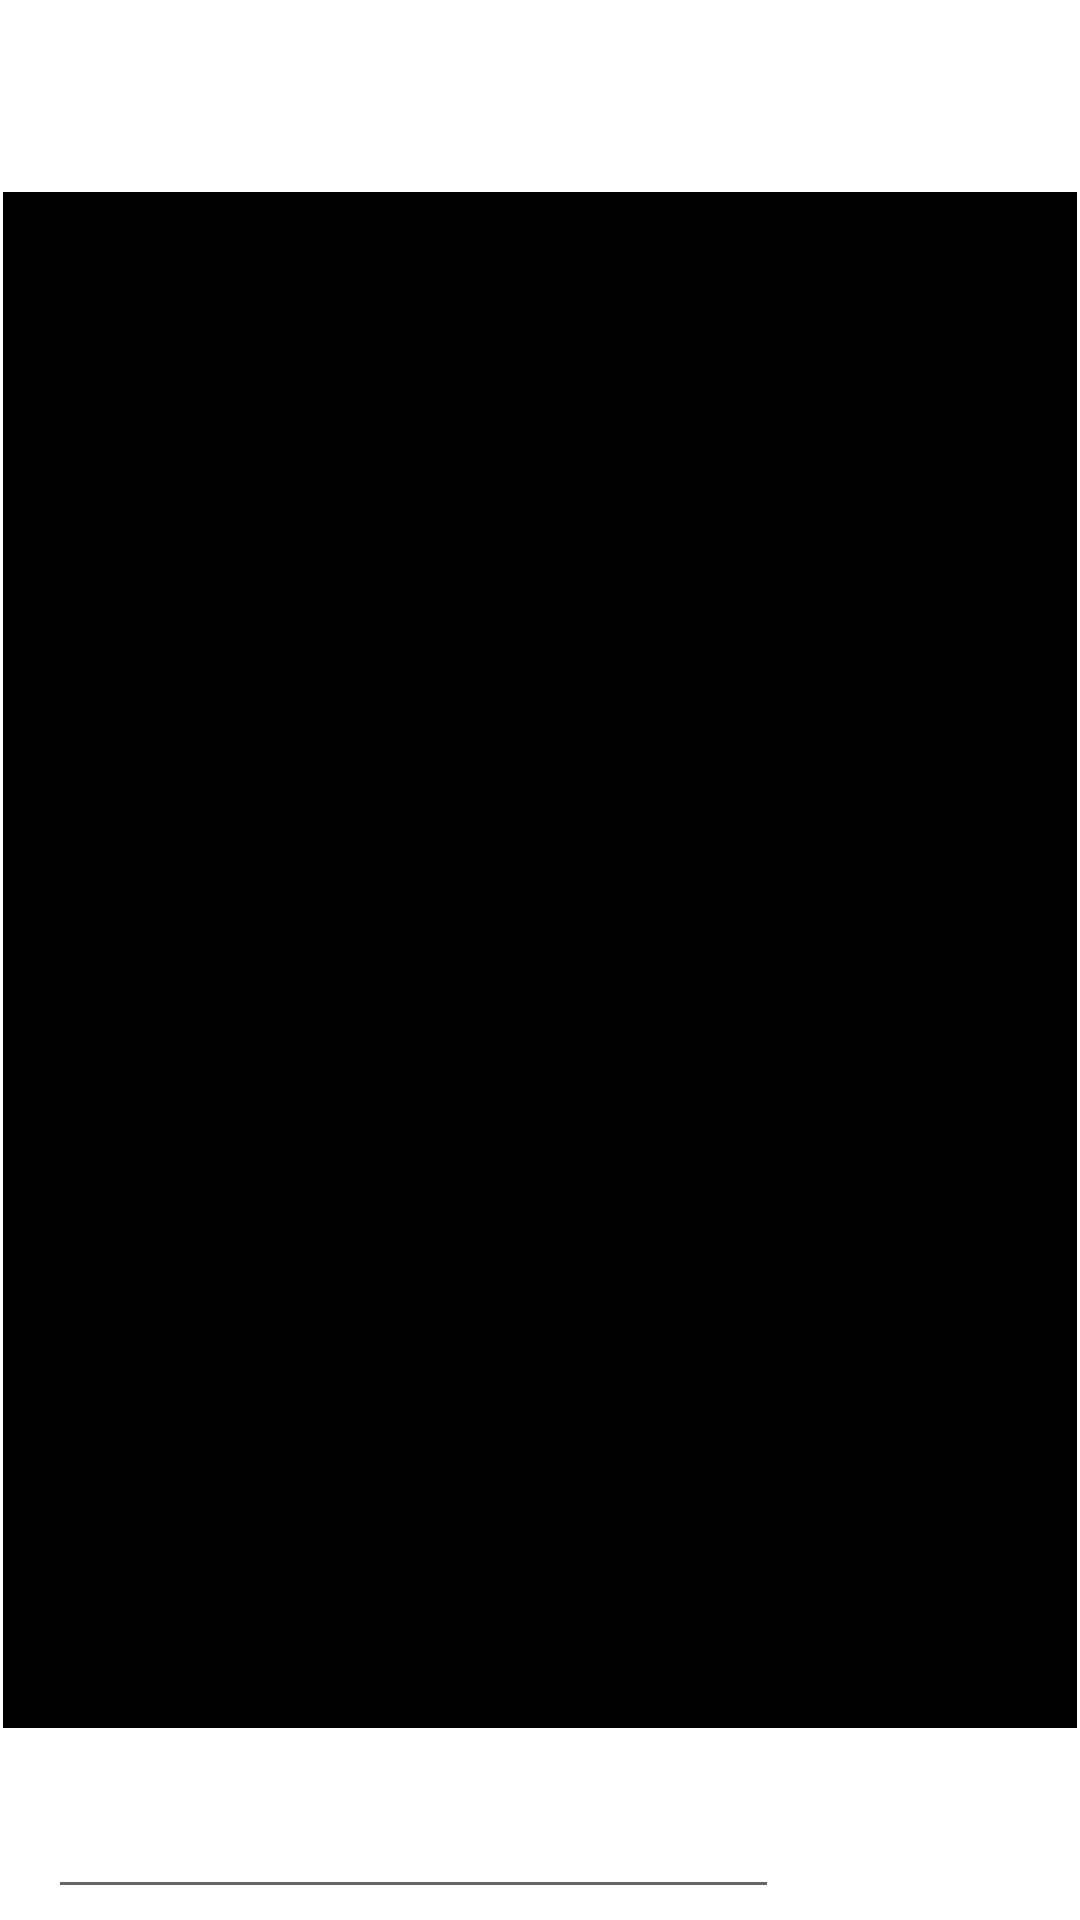

Produce the Android XML layout that renders to this screen, including the resource entries it uses.
<!-- AndroidManifest.xml: application theme Theme.MensajeriaSockets -->
<!-- res/layout/activity_chat.xml -->
<?xml version="1.0" encoding="utf-8"?>
<androidx.constraintlayout.widget.ConstraintLayout xmlns:android="http://schemas.android.com/apk/res/android"
    xmlns:app="http://schemas.android.com/apk/res-auto"
    xmlns:tools="http://schemas.android.com/tools"
    android:layout_width="match_parent"
    android:layout_height="match_parent"
    tools:context=".ChatActivity">

    <androidx.constraintlayout.widget.ConstraintLayout
        android:layout_width="0dp"
        android:layout_height="0dp"
        app:layout_constraintBottom_toBottomOf="parent"
        app:layout_constraintEnd_toEndOf="parent"
        app:layout_constraintStart_toStartOf="parent"
        app:layout_constraintTop_toBottomOf="@+id/rvChat">

        <com.google.android.material.button.MaterialButton
            android:id="@+id/btnEnviar"
            android:layout_width="79dp"
            android:layout_height="69dp"
            android:layout_marginStart="24dp"
            android:layout_weight="1"
            android:background="@drawable/ico_enviar"
            app:iconGravity="textStart"
            app:layout_constraintBottom_toBottomOf="parent"
            app:layout_constraintEnd_toEndOf="parent"
            app:layout_constraintHorizontal_bias="0.917"
            app:layout_constraintStart_toStartOf="parent"
            app:layout_constraintTop_toTopOf="parent"
            app:layout_constraintVertical_bias="0.25" />

        <EditText
            android:id="@+id/txtChat"
            android:layout_width="0dp"
            android:layout_height="wrap_content"
            android:layout_marginStart="16dp"
            android:layout_weight="1"
            android:ems="10"
            android:gravity="start|top"
            android:inputType="textMultiLine"
            app:layout_constraintBottom_toBottomOf="parent"
            app:layout_constraintEnd_toStartOf="@+id/btnEnviar"
            app:layout_constraintHorizontal_bias="0.0"
            app:layout_constraintStart_toStartOf="parent"
            app:layout_constraintTop_toTopOf="parent"
            app:layout_constraintVertical_bias="0.842" />
    </androidx.constraintlayout.widget.ConstraintLayout>

    <androidx.recyclerview.widget.RecyclerView
        android:id="@+id/rvChat"
        android:layout_width="0dp"
        android:layout_height="0dp"
        android:layout_marginStart="1dp"
        android:layout_marginTop="64dp"
        android:layout_marginEnd="1dp"
        android:layout_marginBottom="64dp"
        android:background="@color/black"
        app:layout_constraintBottom_toBottomOf="parent"
        app:layout_constraintEnd_toEndOf="parent"
        app:layout_constraintStart_toStartOf="parent"
        app:layout_constraintTop_toTopOf="parent"
        app:layout_constraintVertical_bias="0.219" />

</androidx.constraintlayout.widget.ConstraintLayout>
<!-- resources referenced by this layout -->
<resources>
  <color name="black">#FF000000</color>
  <!-- drawable ico_enviar: png bitmap (mipmap-anydpi-v26, 1206 bytes) -->
  <style name="Theme.MensajeriaSockets" parent="Theme.MaterialComponents.DayNight.DarkActionBar">
          
          <item name="colorPrimary">@color/purple_500</item>
          <item name="colorPrimaryVariant">@color/purple_700</item>
          <item name="colorOnPrimary">@color/white</item>
          
          <item name="colorSecondary">@color/teal_200</item>
          <item name="colorSecondaryVariant">@color/teal_700</item>
          <item name="colorOnSecondary">@color/black</item>
          
          <item name="android:statusBarColor">?attr/colorPrimaryVariant</item>
          
      </style>
  <color name="purple_500">#FF6200EE</color>
  <color name="purple_700">#FF3700B3</color>
  <color name="white">#FFFFFFFF</color>
  <color name="teal_200">#FF03DAC5</color>
  <color name="teal_700">#FF018786</color>
</resources>
